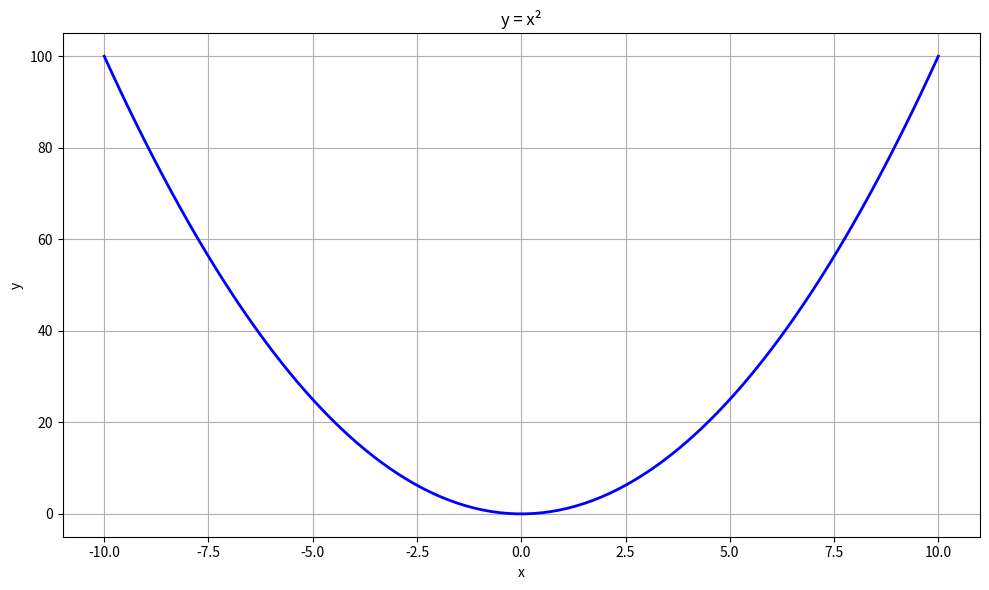
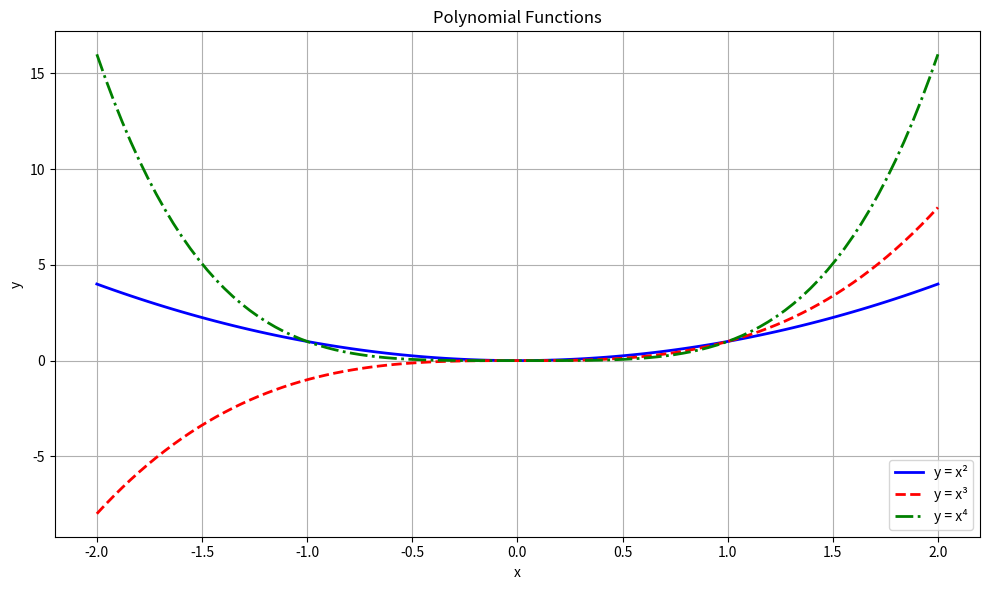
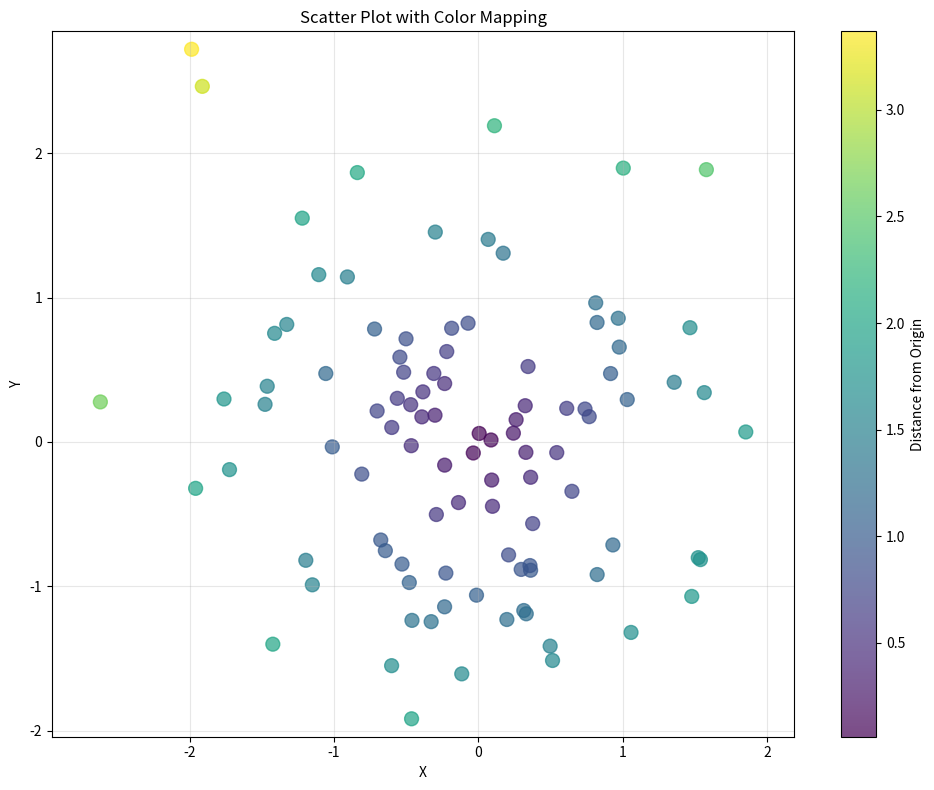
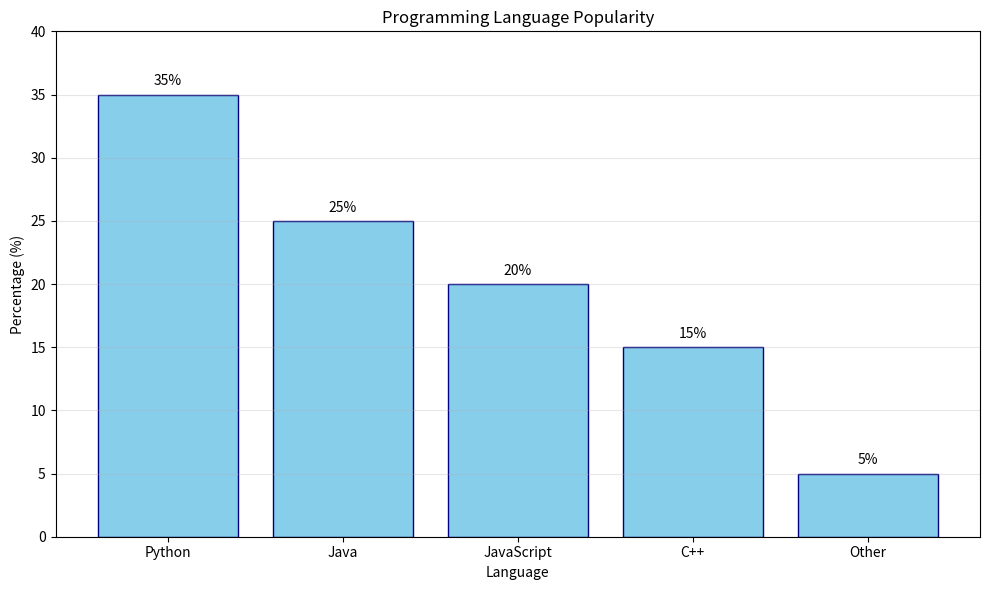
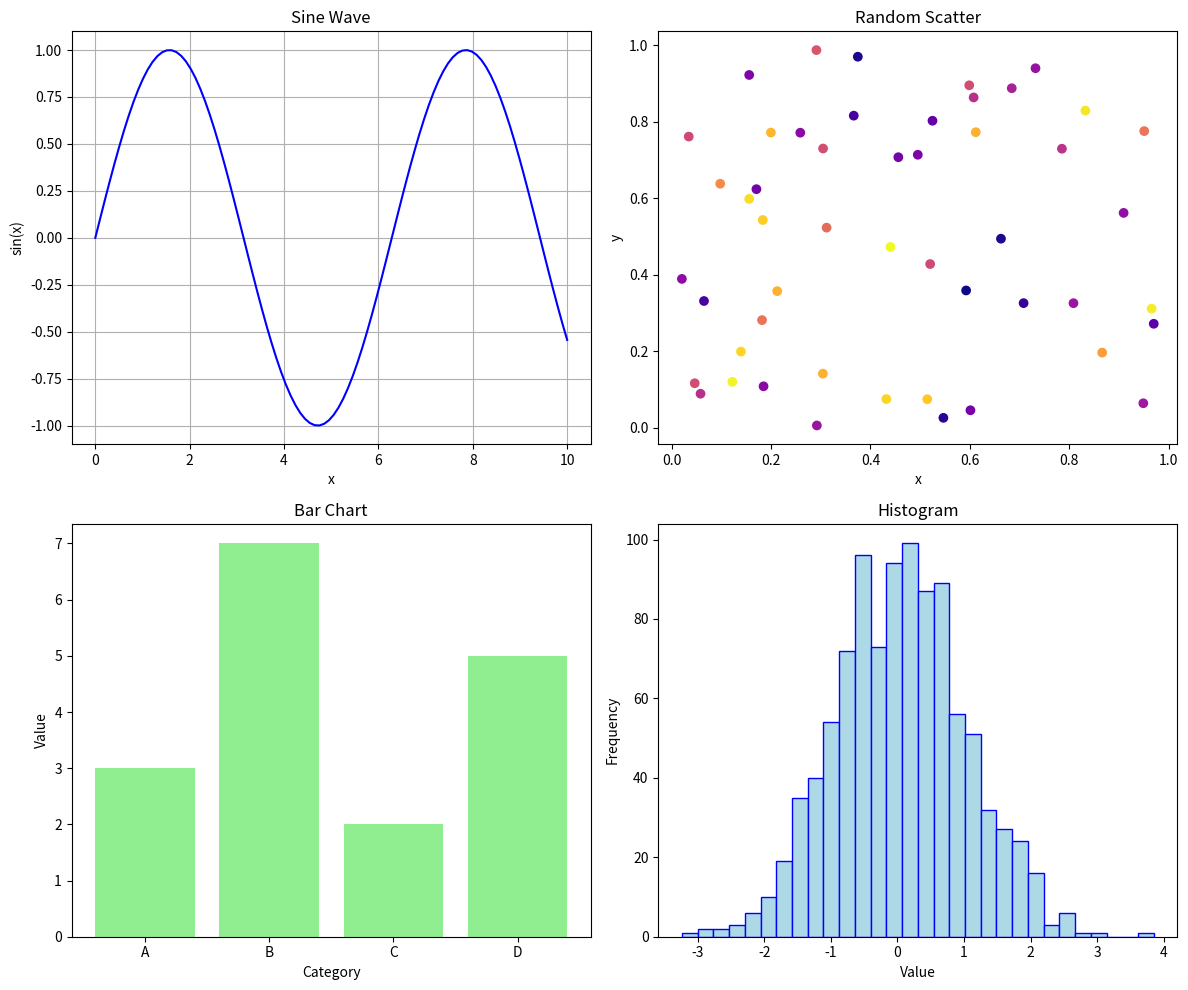
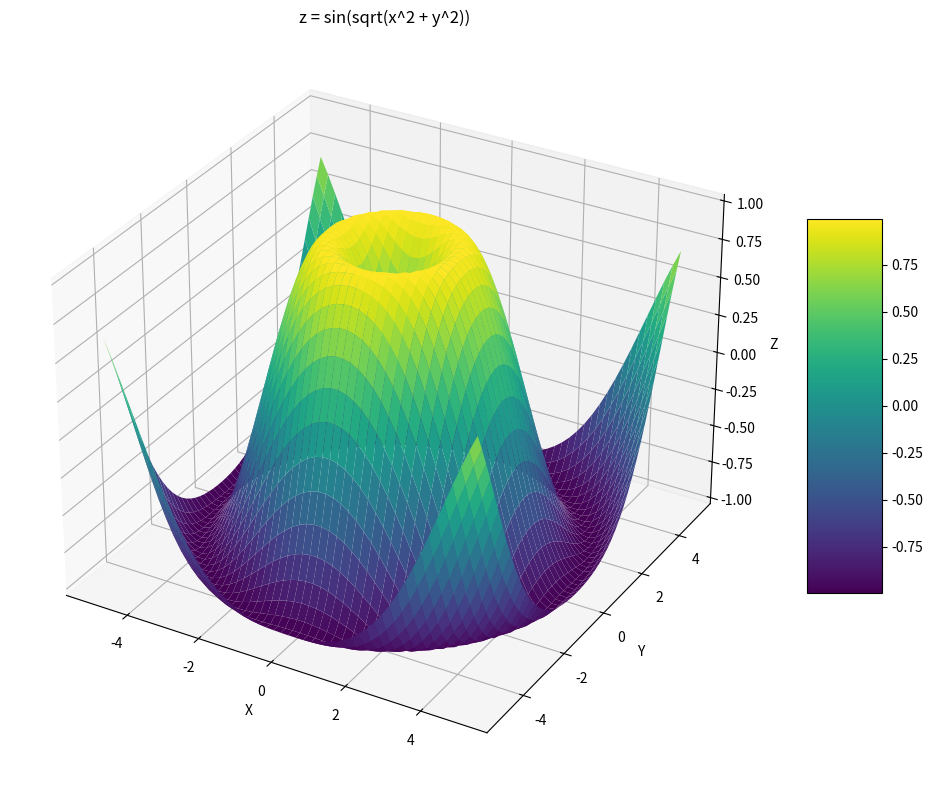

Generate these figures, in order, with matplotlib:
import matplotlib.pyplot as plt
import numpy as np

# Enable inline plotting
%matplotlib inline

# Your solution here


# Solution
x = np.linspace(-10, 10, 100)
y = x**2

plt.figure(figsize=(10, 6))
plt.plot(x, y, 'b-', linewidth=2)
plt.title('y = x²')
plt.xlabel('x')
plt.ylabel('y')
plt.grid(True)
plt.tight_layout()
plt.show()

# Your solution here


# Solution
x = np.linspace(-2, 2, 100)
y1 = x**2
y2 = x**3
y3 = x**4

plt.figure(figsize=(10, 6))
plt.plot(x, y1, 'b-', linewidth=2, label='y = x²')
plt.plot(x, y2, 'r--', linewidth=2, label='y = x³')
plt.plot(x, y3, 'g-.', linewidth=2, label='y = x⁴')
plt.title('Polynomial Functions')
plt.xlabel('x')
plt.ylabel('y')
plt.legend()
plt.grid(True)
plt.tight_layout()
plt.show()

# Your solution here


# Solution
# Generate random data
np.random.seed(42)  # For reproducibility
x = np.random.normal(0, 1, 100)
y = np.random.normal(0, 1, 100)

# Calculate distance from origin
distance = np.sqrt(x**2 + y**2)

plt.figure(figsize=(10, 8))
scatter = plt.scatter(x, y, c=distance, cmap='viridis', 
                     s=100, alpha=0.7)
plt.colorbar(scatter, label='Distance from Origin')
plt.title('Scatter Plot with Color Mapping')
plt.xlabel('X')
plt.ylabel('Y')
plt.grid(True, alpha=0.3)
plt.axis('equal')  # Equal scaling
plt.tight_layout()
plt.show()

# Your solution here


# Solution
languages = ['Python', 'Java', 'JavaScript', 'C++', 'Other']
percentages = [35, 25, 20, 15, 5]

plt.figure(figsize=(10, 6))
bars = plt.bar(languages, percentages, color='skyblue', edgecolor='navy')

# Add value labels on top of bars
for bar in bars:
    height = bar.get_height()
    plt.text(bar.get_x() + bar.get_width()/2., height + 0.5,
            f'{height}%', ha='center', va='bottom')

plt.title('Programming Language Popularity')
plt.xlabel('Language')
plt.ylabel('Percentage (%)')
plt.ylim(0, max(percentages) + 5)  # Add some space for labels
plt.grid(True, axis='y', alpha=0.3)
plt.tight_layout()
plt.show()

# Your solution here


# Solution
# Create figure and subplots
fig, axs = plt.subplots(2, 2, figsize=(12, 10))

# 1. Line plot
x = np.linspace(0, 10, 100)
axs[0, 0].plot(x, np.sin(x), 'b-')
axs[0, 0].set_title('Sine Wave')
axs[0, 0].set_xlabel('x')
axs[0, 0].set_ylabel('sin(x)')
axs[0, 0].grid(True)

# 2. Scatter plot
np.random.seed(42)
x_scatter = np.random.rand(50)
y_scatter = np.random.rand(50)
axs[0, 1].scatter(x_scatter, y_scatter, c=np.random.rand(50), cmap='plasma')
axs[0, 1].set_title('Random Scatter')
axs[0, 1].set_xlabel('x')
axs[0, 1].set_ylabel('y')

# 3. Bar chart
categories = ['A', 'B', 'C', 'D']
values = [3, 7, 2, 5]
axs[1, 0].bar(categories, values, color='lightgreen')
axs[1, 0].set_title('Bar Chart')
axs[1, 0].set_xlabel('Category')
axs[1, 0].set_ylabel('Value')

# 4. Histogram
data = np.random.normal(0, 1, 1000)
axs[1, 1].hist(data, bins=30, color='lightblue', edgecolor='blue')
axs[1, 1].set_title('Histogram')
axs[1, 1].set_xlabel('Value')
axs[1, 1].set_ylabel('Frequency')

# Adjust layout
fig.tight_layout()
plt.show()

# Your solution here


# Solution
from mpl_toolkits.mplot3d import Axes3D

# Create data
x = np.linspace(-5, 5, 50)
y = np.linspace(-5, 5, 50)
X, Y = np.meshgrid(x, y)
Z = np.sin(np.sqrt(X**2 + Y**2))

# Create 3D plot
fig = plt.figure(figsize=(10, 8))
ax = fig.add_subplot(111, projection='3d')

# Plot surface
surf = ax.plot_surface(X, Y, Z, cmap='viridis', edgecolor='none')

# Add labels and title
ax.set_title('z = sin(sqrt(x^2 + y^2))')
ax.set_xlabel('X')
ax.set_ylabel('Y')
ax.set_zlabel('Z')

# Add colorbar
fig.colorbar(surf, ax=ax, shrink=0.5, aspect=5)

plt.tight_layout()
plt.show()